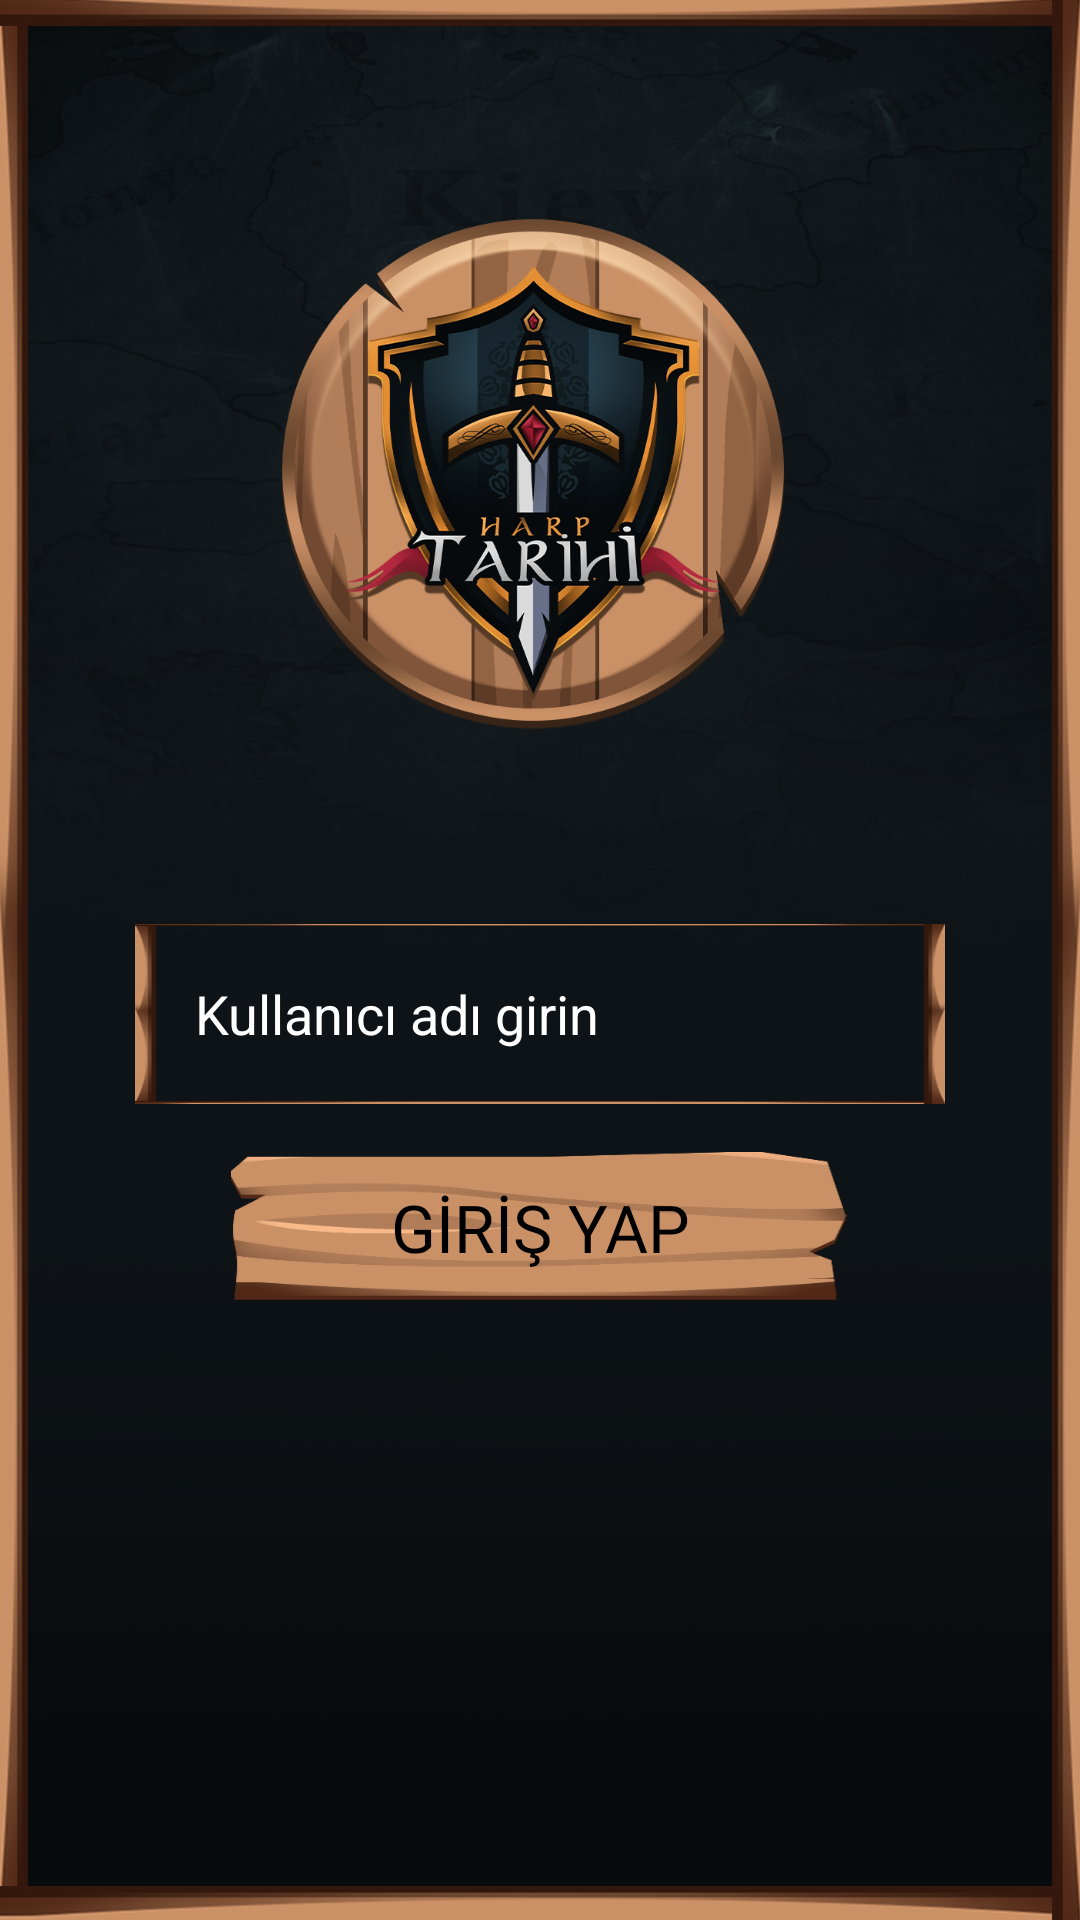

This screen was rendered from an Android layout file. Write that file and the resources it references.
<!-- AndroidManifest.xml: application theme Theme.HarpTarihi -->
<!-- res/layout/activity_login.xml -->
<?xml version="1.0" encoding="utf-8"?>
<androidx.constraintlayout.widget.ConstraintLayout xmlns:android="http://schemas.android.com/apk/res/android"
    xmlns:app="http://schemas.android.com/apk/res-auto"
    xmlns:tools="http://schemas.android.com/tools"
    android:layout_width="match_parent"
    android:layout_height="match_parent"
    android:background="@drawable/harita_background"
    tools:context="com.harptarihimobil.harptarihi.LoginActivity">

    <androidx.appcompat.widget.AppCompatImageView
        android:id="@+id/img_cerceve"
        android:layout_width="match_parent"
        android:layout_height="match_parent"
        android:scaleType="fitXY"
        android:src="@drawable/cerceve"
        app:layout_constraintBottom_toBottomOf="parent"
        app:layout_constraintEnd_toEndOf="parent"
        app:layout_constraintStart_toStartOf="parent"
        app:layout_constraintTop_toTopOf="parent" />

    <androidx.appcompat.widget.AppCompatImageView
        android:id="@+id/img_logo"
        android:layout_width="200dp"
        android:layout_height="200dp"
        android:layout_marginTop="60dp"
        android:src="@drawable/harp_tarihi_logo"
        app:layout_constraintEnd_toEndOf="parent"
        app:layout_constraintStart_toStartOf="parent"
        app:layout_constraintTop_toTopOf="parent" />

    <androidx.appcompat.widget.AppCompatEditText
        android:id="@+id/edt_username"
        android:layout_width="match_parent"
        android:layout_height="60dp"
        android:layout_marginHorizontal="45dp"
        android:layout_marginTop="48dp"
        android:background="@drawable/cerceve"
        android:hint="Kullanıcı adı girin"
        android:inputType="text"
        android:textColor="@color/white"
        android:maxLength="16"
        android:paddingStart="20dp"
        android:paddingEnd="0dp"
        android:textColorHint="@color/white"
        app:layout_constraintEnd_toEndOf="parent"
        app:layout_constraintStart_toStartOf="parent"
        app:layout_constraintTop_toBottomOf="@id/img_logo" />

    <androidx.appcompat.widget.AppCompatTextView
        android:id="@+id/button_siradaki_soru"
        android:layout_width="0dp"
        android:layout_height="50dp"
        android:layout_marginHorizontal="32dp"
        android:layout_marginTop="16dp"
        android:background="@drawable/secenek"
        android:fontFamily="@font/soru_font"
        android:gravity="center"
        android:onClick="giris"
        android:text="GİRİŞ YAP"
        android:textColor="@color/black"
        android:textSize="22sp"
        app:layout_constraintEnd_toEndOf="@id/edt_username"
        app:layout_constraintStart_toStartOf="@id/edt_username"
        app:layout_constraintTop_toBottomOf="@id/edt_username" />


</androidx.constraintlayout.widget.ConstraintLayout>
<!-- resources referenced by this layout -->
<resources>
  <color name="black">#FF000000</color>
  <color name="white">#FFFFFFFF</color>
  <!-- drawable cerceve: png bitmap (drawable-v24, 94538 bytes) -->
  <!-- drawable harita_background: png bitmap (drawable-v24, 688676 bytes) -->
  <!-- drawable harp_tarihi_logo: png bitmap (drawable-v24, 298341 bytes) -->
  <!-- drawable secenek: png bitmap (drawable, 8067 bytes) -->
  <style name="Theme.HarpTarihi" parent="Theme.MaterialComponents.DayNight.NoActionBar">
          
          <item name="colorPrimary">@color/purple_500</item>
          <item name="colorPrimaryVariant">@color/purple_700</item>
          <item name="colorOnPrimary">@color/white</item>
          
          <item name="colorSecondary">@color/teal_200</item>
          <item name="colorSecondaryVariant">@color/teal_700</item>
          <item name="colorOnSecondary">@color/black</item>
          
          <item name="android:statusBarColor" tools:targetApi="l">?attr/colorPrimaryVariant</item>
          
      </style>
  <color name="purple_500">#FF6200EE</color>
  <color name="purple_700">#FF3700B3</color>
  <color name="teal_200">#FF03DAC5</color>
  <color name="teal_700">#FF018786</color>
</resources>
